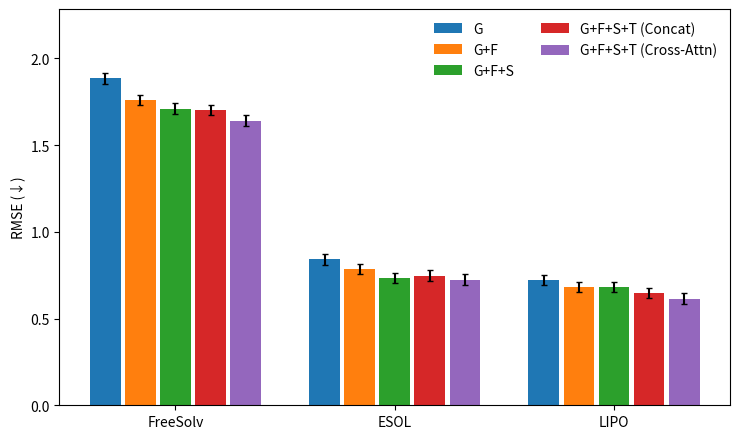

Write the Python code that produced this figure.
import numpy as np
import matplotlib.pyplot as plt

# =========================
# 1) 回归任务与方法（与你分类图保持一致）
# =========================
tasks_reg = ["FreeSolv", "ESOL", "LIPO"]

methods = [
    "G",
    "G+F",
    "G+F+S",
    "G+F+S+T (Concat)",
    "G+F+S+T (Cross-Attn)"
]

np.random.seed(7)
base = np.array([1.85, 0.85, 0.72]) 
delta = np.array([
    [0.00, 0.00, 0.00],     # G
    [-0.10, -0.05, -0.04],  # G+F
    [-0.14, -0.08, -0.06],  # G+F+S
    [-0.16, -0.09, -0.07],  # Concat
    [-0.22, -0.12, -0.10],  # Cross-Attn（更低更好）
])

results = base + delta + np.random.normal(0, 0.02, size=delta.shape)
results = np.clip(results, 0.05, None)

std = np.full_like(results, 0.03)


num_methods = len(methods)
num_tasks = len(tasks_reg)

x = np.arange(num_tasks)
bar_width = 0.14
gap = 0.02

plt.figure(figsize=(7.5, 4.5))  # 回归任务少，图可以更紧凑

for i, method in enumerate(methods):
    offset = (i - (num_methods - 1) / 2) * (bar_width + gap)
    plt.bar(
        x + offset,
        results[i],
        width=bar_width,
        label=method,
        yerr=std[i],
        capsize=2
    )

plt.xticks(x, tasks_reg)
plt.ylabel("RMSE (↓)")
plt.ylim(0.0, max(results.flatten()) + 0.4)  # 自动留白
plt.legend(ncol=2, frameon=False)            # 图例两列更好看
plt.tight_layout()


plt.savefig(
    "ablation_regression.pdf",
    format="pdf",
    bbox_inches="tight"
)

plt.savefig(
    "ablation_regression.png",
    dpi=600,
    bbox_inches="tight"
)

plt.close()
